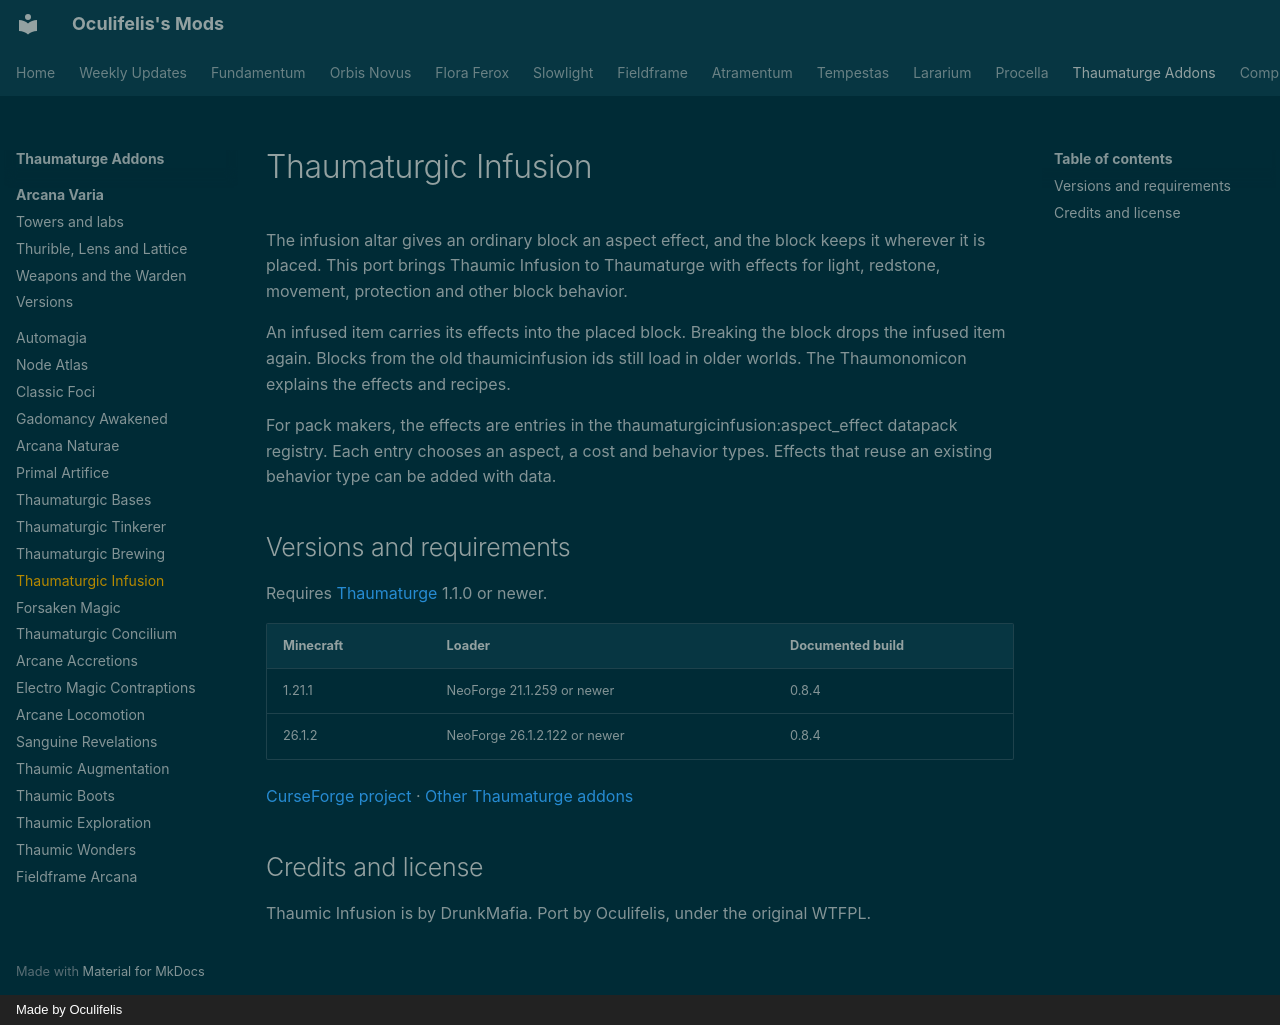

repository: Oculifelis/mod-wiki · page: thaumaturge/infusion/index.html · generator: mkdocs · copyright: Made by Oculifelis

# Thaumaturgic Infusion

The infusion altar gives an ordinary block an aspect effect, and the block keeps it wherever it is placed. This port brings Thaumic Infusion to Thaumaturge with effects for light, redstone, movement, protection and other block behavior.

An infused item carries its effects into the placed block. Breaking the block drops the infused item again. Blocks from the old thaumicinfusion ids still load in older worlds. The Thaumonomicon explains the effects and recipes.

For pack makers, the effects are entries in the thaumaturgicinfusion:aspect_effect datapack registry. Each entry chooses an aspect, a cost and behavior types. Effects that reuse an existing behavior type can be added with data.

## Versions and requirements

Requires [Thaumaturge](https://www.curseforge.com/projects/1628024) 1.1.0 or newer.

| Minecraft | Loader | Documented build |
|---|---|---|
| 1.21.1 | NeoForge 21.1.259 or newer | 0.8.4 |
| 26.1.2 | NeoForge 26.1.2.122 or newer | 0.8.4 |

[CurseForge project](https://www.curseforge.com/projects/1798279) · [Other Thaumaturge addons](index.md)

## Credits and license

Thaumic Infusion is by DrunkMafia. Port by Oculifelis, under the original WTFPL.
